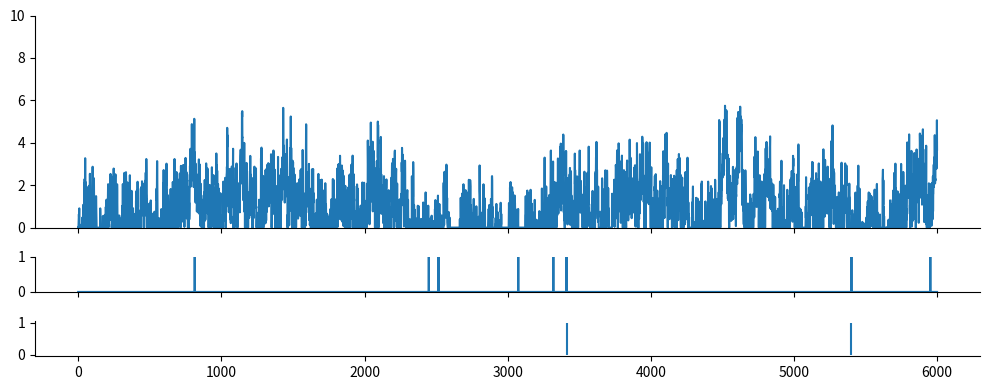
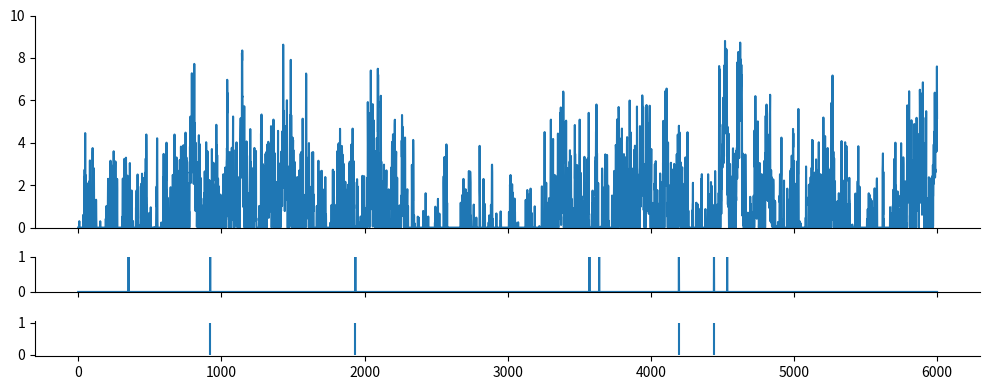

Python code for these plots, in order:
import numpy as np
from scipy import signal as ss
from scipy.stats import zscore
import matplotlib.pyplot as plt

def make_noise(num_traces=10, num_samples=1000, scale=2):
    np.random.seed(1)
    
    num_samples = num_samples+2000
    # Normalised Frequencies
    # fv = np.linspace(0, 1, 40)
    # Amplitudes Of '1/f'                                
    # a = 1/(1+2*fv)                
    # Filter Numerator Coefficients              
    # b = ss.firls(43, fv, a)                                   

    B = [0.049922035, -0.095993537, 0.050612699, -0.004408786]
    A = [1, -2.494956002,   2.017265875,  -0.522189400]

    invfn = np.zeros((num_traces,num_samples))

    for i in np.arange(0,num_traces):
        # Create White Noise
        wn = np.random.normal(loc=1, scale=scale, size=num_samples)  # scale=0.5
        # Create '1/f' Noise
        invfn[i,:] = zscore(ss.lfilter(B, A, wn))                          

    return invfn[:,2000:]

for scale in [0.5,5]:
    sample_list = make_noise(num_traces=10, num_samples=6000, scale=scale)

    sample = sample_list[2]
    print(np.mean(sample))
    # plt.figure()
    # plt.plot(sample)

    sample[sample<0] = 0
    sample = sample/np.mean(sample)
    spk_rnd = np.random.default_rng(42)

    FREQ_EXC, DURATION = 1, 6000
    counts = spk_rnd.poisson(FREQ_EXC/1000 * sample)
    counts = spk_rnd.poisson(FREQ_EXC/1000, DURATION)

    print(np.mean(sample))
    plt.subplots(figsize=(10, 4), nrows=3, ncols=1, sharex=True, gridspec_kw={'height_ratios': [3, 0.5, 0.5]})
    plt.subplot(3,1,1)
    plt.ylim(0, 10)
    plt.plot(sample)
    plt.subplot(3,1,2)
    plt.ylim(0, 1)
    plt.plot(counts)
    plt.subplot(3,1,3)
    spike_train_bg = np.where(counts >= 1)[0] # ndarray
    mask = spk_rnd.choice([True, False], size=spike_train_bg.shape, p=[0.5, 0.5])
    spike_train_bg = spike_train_bg[mask]
    plt.vlines(spike_train_bg, 0, 1, color='C0')
    print(spike_train_bg)
    plt.tight_layout()

    # Remove top and right spines
    axs = plt.gcf().get_axes()
    for ax in axs:
        ax.spines['top'].set_visible(False)
        ax.spines['right'].set_visible(False)

plt.show()
